The GitHub repository hpcgarage/surface_dataset contains a labelled image folder "surface_dataset" with 2 categories: bad surface, good surface. Examples follow, each with its label.

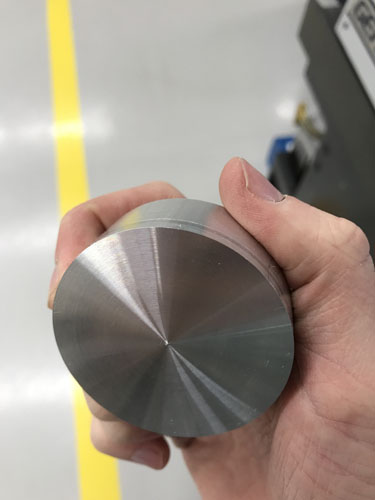
Label: good surface

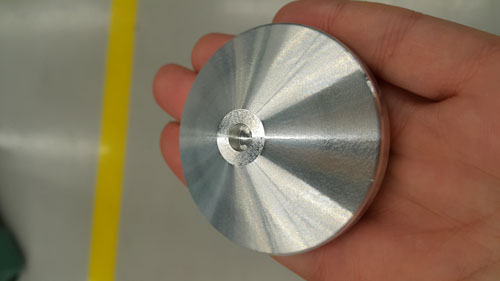
Label: good surface

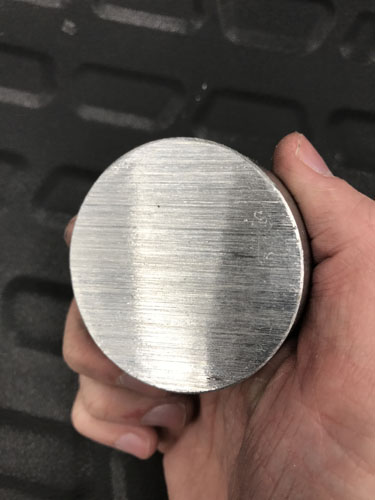
Label: bad surface

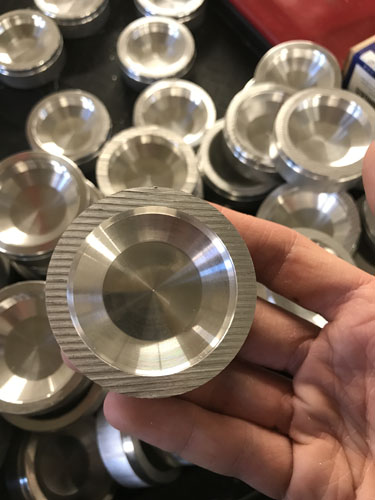
Label: bad surface

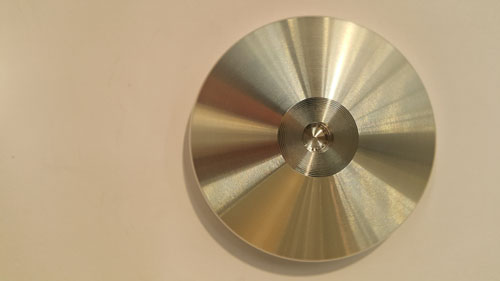
Label: good surface

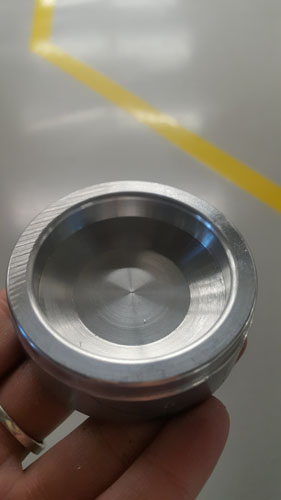
Label: bad surface
